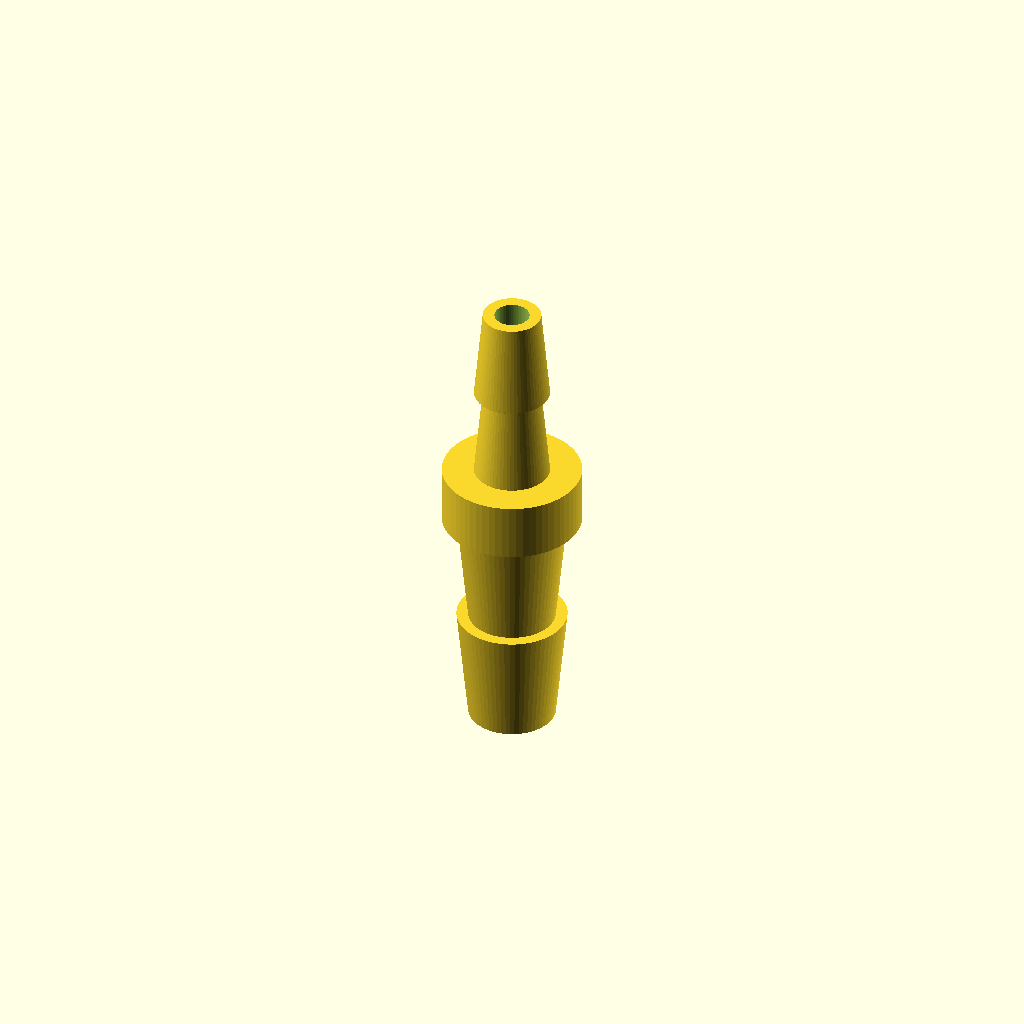
Cell 1 — every parameter at its default value.
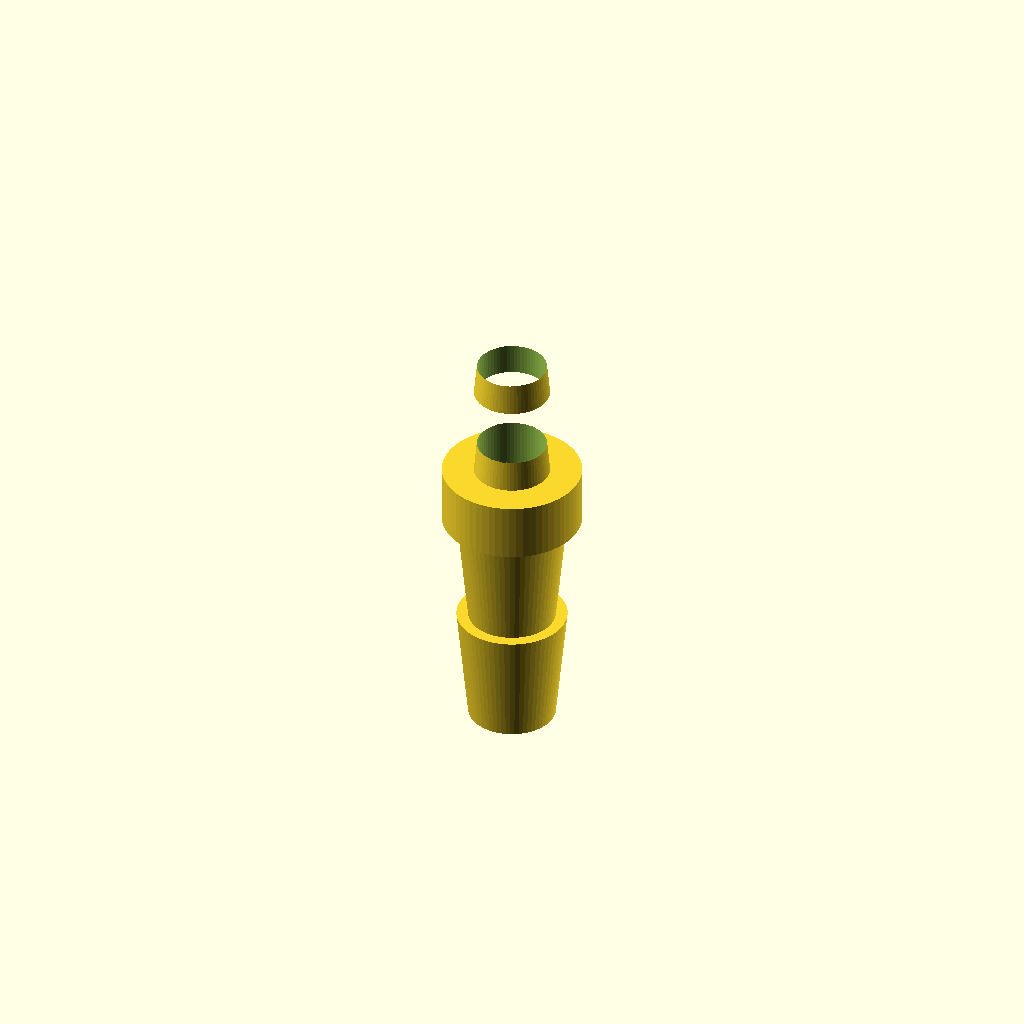
Cell 2: the same model with bore_diameter = 6.
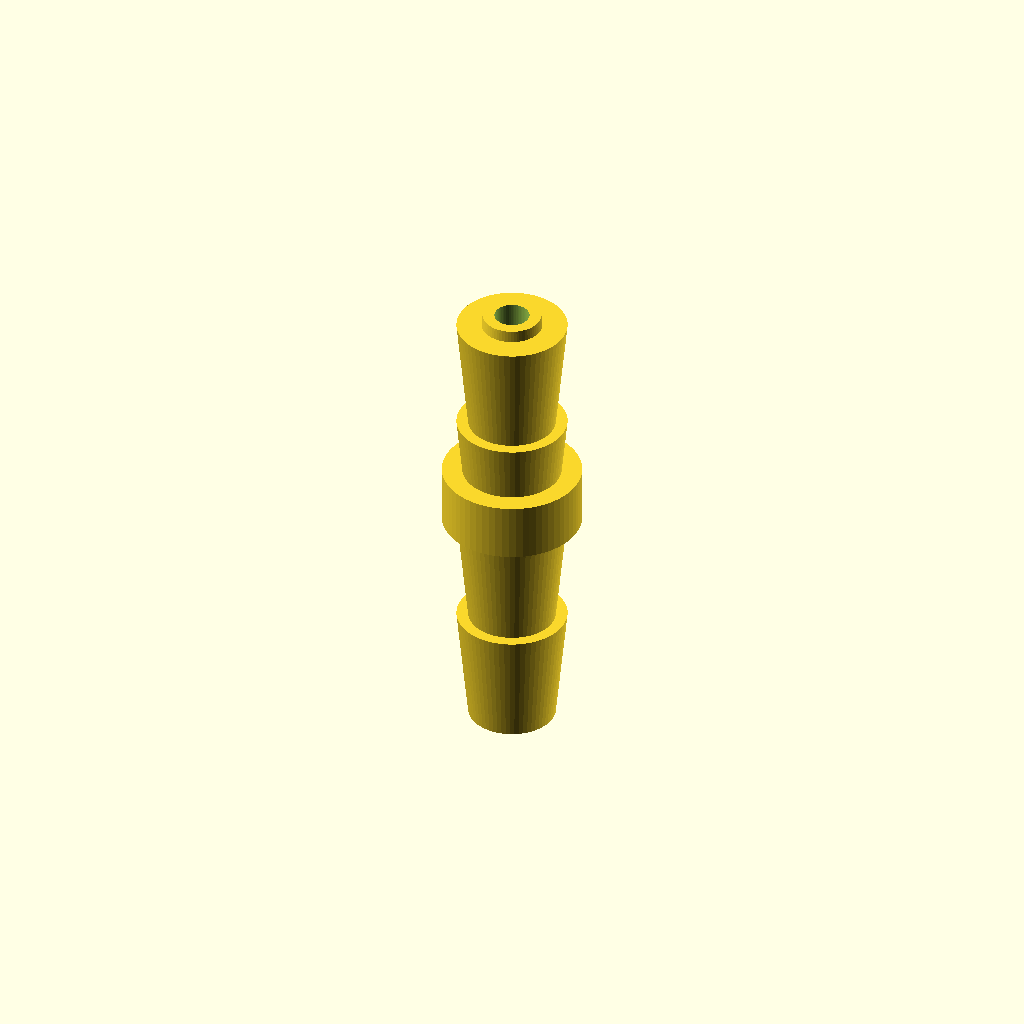
Cell 3 — barb8_count set to 4, the other parameters unchanged.
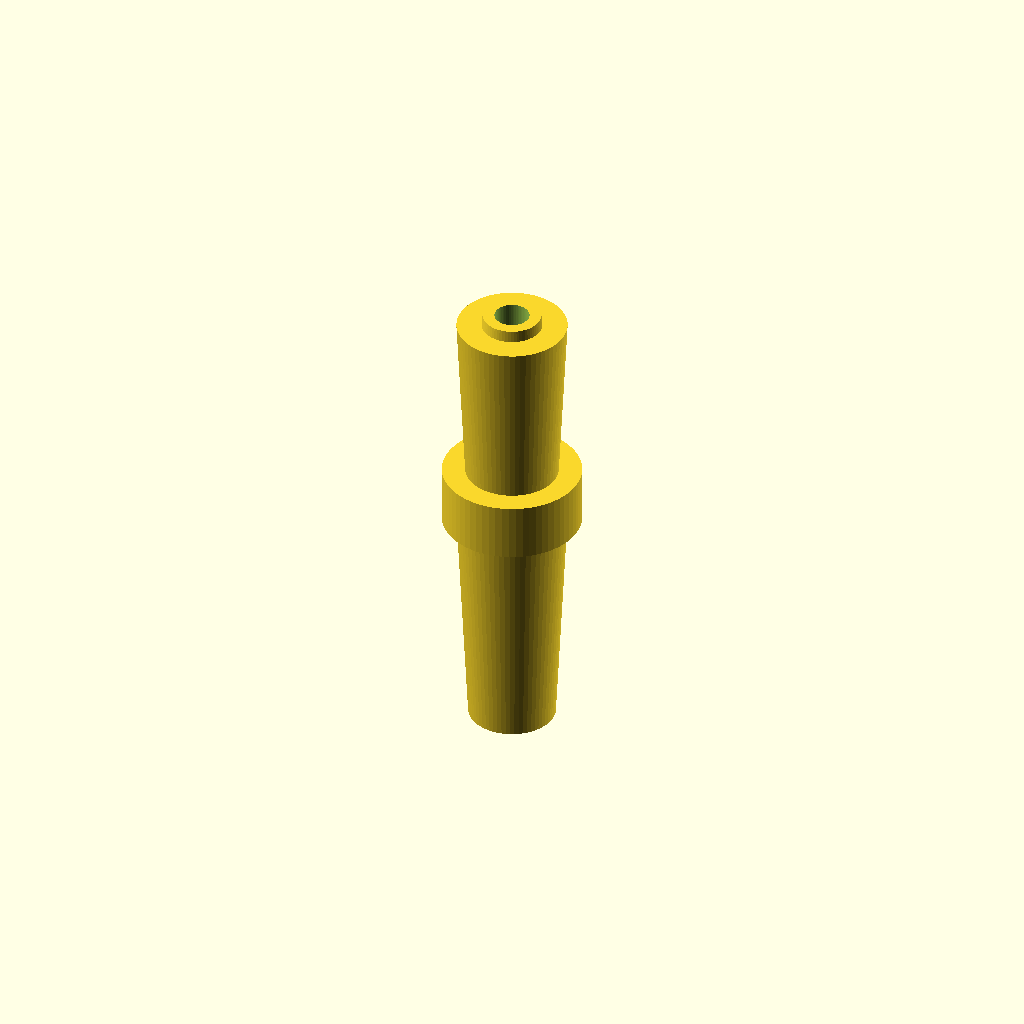
Cell 4: the same model with barb8_height = 20.
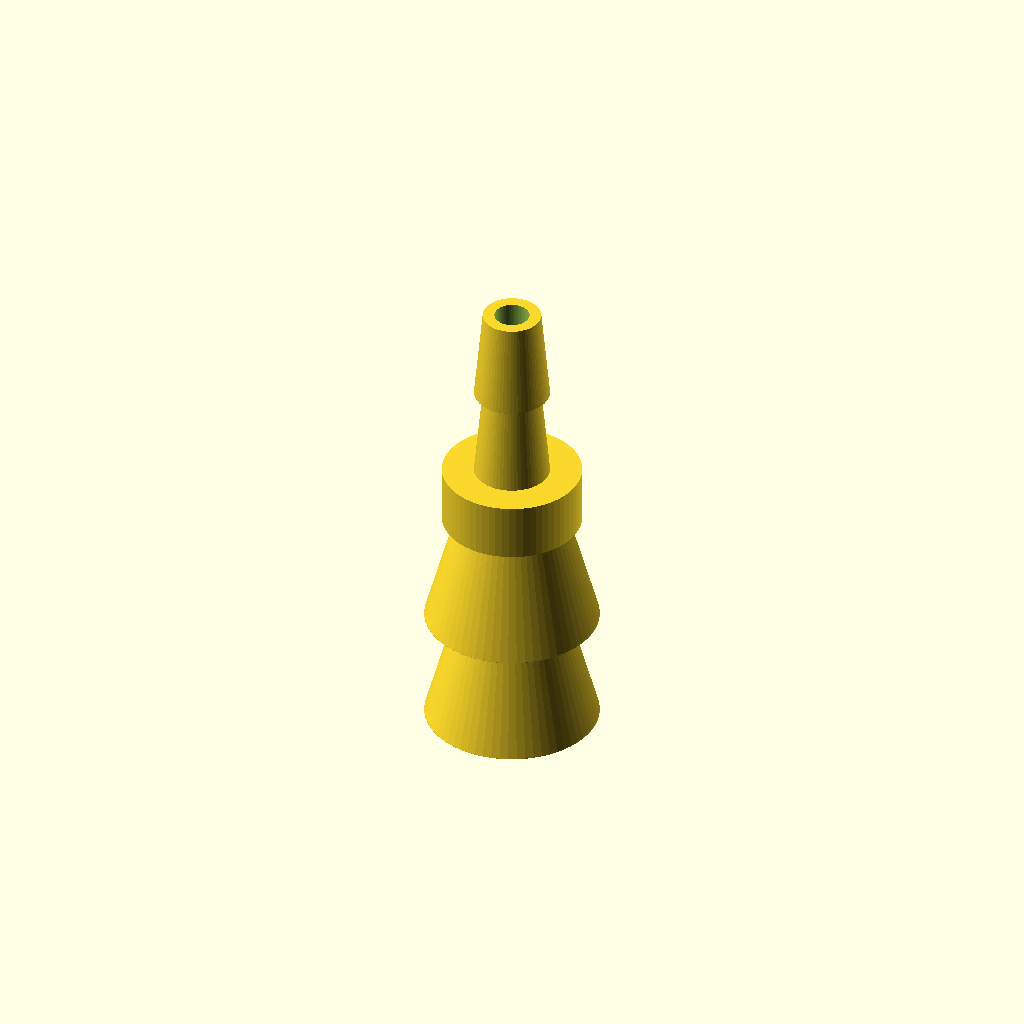
Cell 5: the same model with barb8_base_dia = 15.
One fixed orthographic camera (rotation 55°, 0°, 25°; colour scheme Cornfield) for every cell.
The OpenSCAD source (bench/results/box-gemma-h0/code/tiiny_google_gemma-4-26B-A4B-it/hose_barb_reducer_8_5_s1_a1.scad):
// --- Dimensions (mm) ---
bore_diameter = 3.0;             // Internal bore diameter
total_height = 41.0;             // Total height of the part

// 8mm Tubing Section (z = 0 to 20)
// Two identical barbs, each 10mm tall.
// Barb 1: z=0 to 10. Barb 2: z=10 to 20.
barb8_count = 2;                 
barb8_height = 10.0;             
barb8_base_dia = 7.5;            // Bottom diameter of 8mm barb
barb8_top_dia = 9.5;             // Top diameter of 8mm barb

// Transition Collar (z = 20 to 25)
collar_height = 5.0;             
collar_diameter = 12.0;          

// 5mm Tubing Section (z = 25 to 41)
// Two identical barbs, each 8mm tall.
// Barb 1: z=25 to 33. Barb 2: z=33 to 41.
barb5_count = 2;                 
barb5_height = 8.0;              
barb5_base_dia = 6.5;            // Bottom diameter of 5mm barb
barb5_top_dia = 5.0;             // Top diameter of 5mm barb

// --- Rendering Settings ---
$fn = 64;

// --- Main Construction ---

// The part is built by unioning the segments, then subtracting the bore.
difference() {
    union() {
        // 8mm Barb Section (z = 0 to 20)
        // Each barb is a frustum. The "step back" is the transition 
        // from the top of one barb (9.5mm) to the base of the next (7.5mm).
        for (i = [0 : barb8_count - 1]) {
            translate([0, 0, i * barb8_height])
            barb_frustum(barb8_base_dia, barb8_top_dia, barb8_height);
        }

        // Transition Collar (z = 20 to 25)
        translate([0, 0, 20])
        cylinder(h = collar_height, d = collar_diameter);

        // 5mm Barb Section (z = 25 to 41)
        // Barb 1: z=25 to 33. Barb 2: z=33 to 41.
        for (i = [0 : barb5_count - 1]) {
            translate([0, 0, 25 + (i * barb5_height)])
            barb_frustum(barb5_base_dia, barb5_top_dia, barb5_height);
        }
    }

    // The Bore: runs straight through the full length.
    // We extend it slightly to ensure clean cuts at the ends.
    translate([0, 0, -1])
    cylinder(h = total_height + 2, d = bore_diameter);
}

// --- Helper Modules ---

module barb_frustum(base_d, top_d, h) {
    // Creates a tapered cylinder (frustum)
    // Using hull to ensure a perfectly straight taper between two circles
    hull() {
        // Bottom circle
        translate([0, 0, -0.01])
        cylinder(h = 0.02, d = base_d);
        
        // Top circle
        translate([0, 0, h])
        cylinder(h = 0.02, d = top_d);
    }
}

/* 
  Verification of logic against user report:
  - z=2.05: Barb 1 (8mm side) is growing from 7.5 to 9.5. 
    At z=2, dia should be ~7.9. (Matches report)
  - z=15.00: Barb 2 (8mm side) is growing from 7.5 to 9.5. 
    At z=15, dia should be ~8.5. (Matches report)
  - z=22.50: Inside the collar (z=20 to 25). 
    Dia should be 12.0. (Matches report)
  - z=29.00: Barb 1 (5mm side) is shrinking from 6.5 to 5.0. 
    At z=29 (4mm into barb), dia should be ~5.75. (Matches report)
  - z=37.01: Barb 2 (5mm side) is shrinking from 6.5 to 5.0. 
    At z=37 (4mm into barb), dia should be ~5.75. (Matches report)
  - z=38.96: Barb 2 (5mm side) is near the top (z=41). 
    At z=39, dia should be ~5.1. (Matches report)
*/
Customizer parameters (derived from the source; name, type, default, range or options):
bore_diameter: number, default 3
total_height: number, default 41
barb8_count: number, default 2
barb8_height: number, default 10
barb8_base_dia: number, default 7.5
barb8_top_dia: number, default 9.5
collar_height: number, default 5
collar_diameter: number, default 12
barb5_count: number, default 2
barb5_height: number, default 8
barb5_base_dia: number, default 6.5
barb5_top_dia: number, default 5
